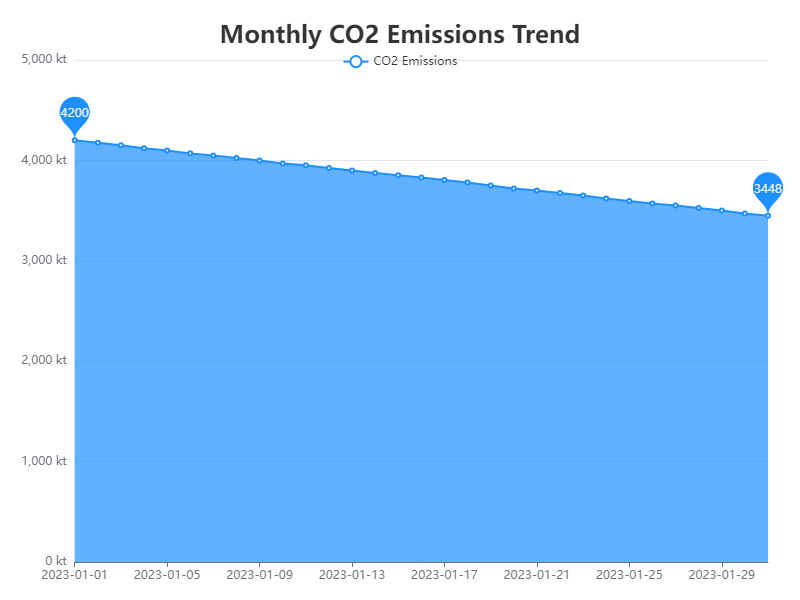

The data file committed next to this chart (first rows):
Date, CO2 Emissions
2023-01-01, 4200
2023-01-02, 4175
2023-01-03, 4150
2023-01-04, 4120
2023-01-05, 4098
2023-01-06, 4070
2023-01-07, 4050
2023-01-08, 4025
2023-01-09, 4000
2023-01-10, 3970
2023-01-11, 3952
2023-01-12, 3925
2023-01-13, 3900
2023-01-14, 3875
2023-01-15, 3852
2023-01-16, 3830
2023-01-17, 3805
2023-01-18, 3780
2023-01-19, 3750
2023-01-20, 3721
2023-01-21, 3700
2023-01-22, 3675
2023-01-23, 3650
2023-01-24, 3620
2023-01-25, 3595
2023-01-26, 3571
2023-01-27, 3550
2023-01-28, 3525
2023-01-29, 3500
2023-01-30, 3472
2023-01-31, 3448
